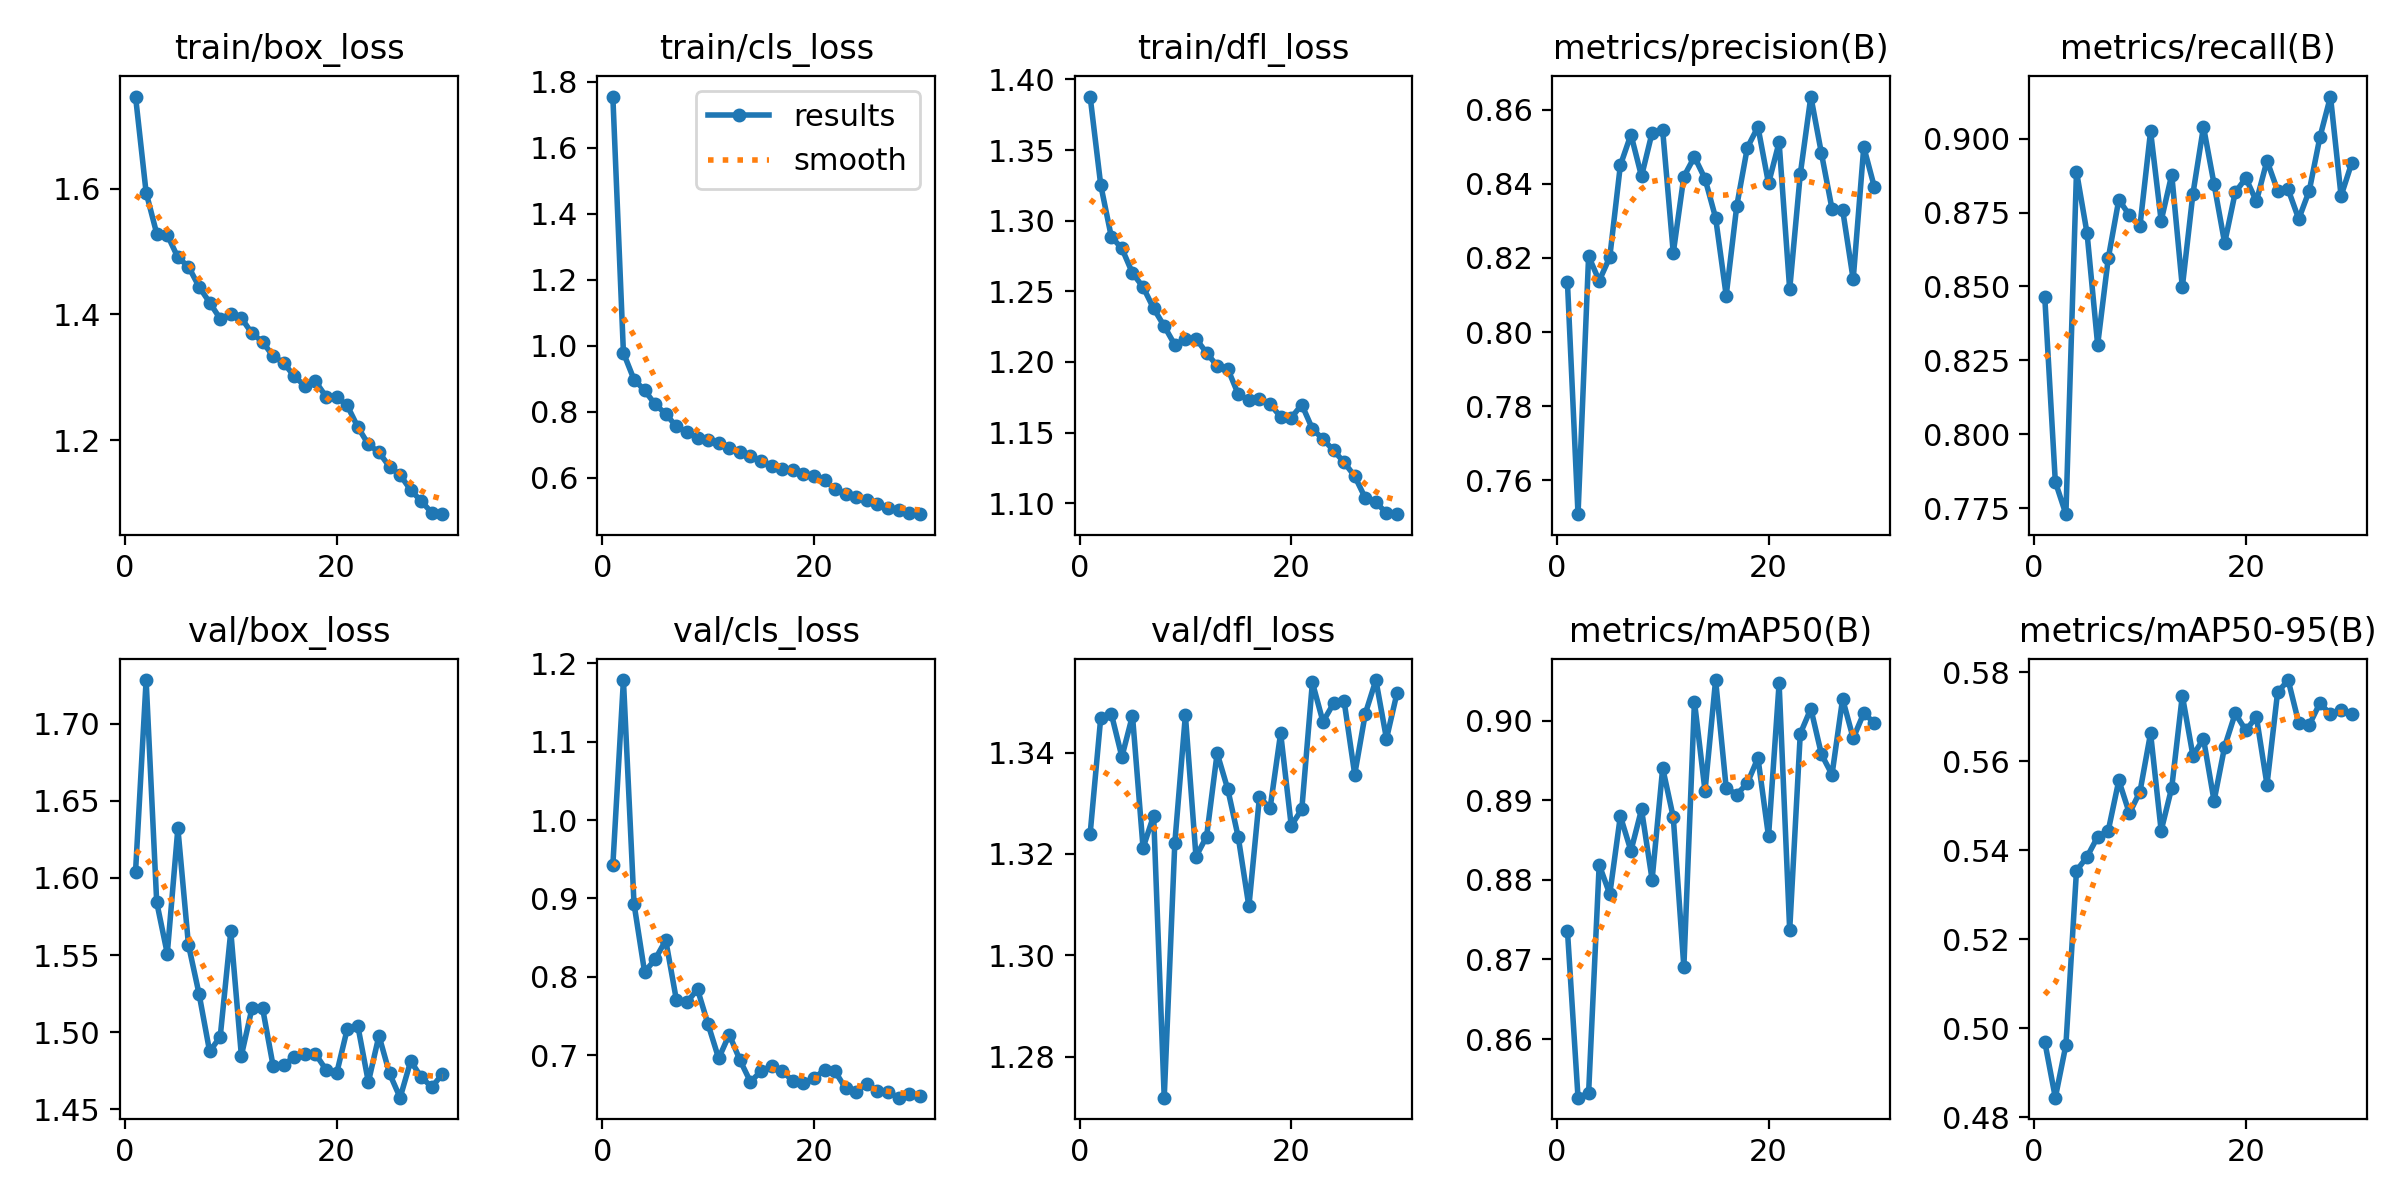

Source data for this figure (header and first rows):
epoch, time, train/box_loss, train/cls_loss, train/dfl_loss, metrics/precision(B), metrics/recall(B), metrics/mAP50(B), metrics/mAP50-95(B), val/box_loss, val/cls_loss, val/dfl_loss, lr/pg0, lr/pg1, lr/pg2
1, 14.25, 1.747, 1.755, 1.388, 0.8134, 0.8466, 0.8736, 0.497, 1.604, 0.9422, 1.324, 0.0004724, 0.0004724, 0.0004724
2, 27.61, 1.594, 0.978, 1.325, 0.7509, 0.7839, 0.8527, 0.4844, 1.728, 1.179, 1.347, 0.0009174, 0.0009174, 0.0009174
3, 40.82, 1.529, 0.8969, 1.289, 0.8205, 0.7729, 0.8532, 0.4962, 1.584, 0.8931, 1.348, 0.001331, 0.001331, 0.001331
4, 54.06, 1.527, 0.8644, 1.28, 0.8138, 0.8889, 0.8819, 0.5354, 1.551, 0.806, 1.339, 0.001288, 0.001288, 0.001288
5, 67.33, 1.491, 0.8216, 1.263, 0.8202, 0.868, 0.8782, 0.5385, 1.632, 0.8223, 1.347, 0.00124, 0.00124, 0.00124
6, 80.74, 1.476, 0.793, 1.253, 0.845, 0.8303, 0.888, 0.543, 1.557, 0.8465, 1.321, 0.001193, 0.001193, 0.001193
7, 94.01, 1.444, 0.7547, 1.238, 0.8533, 0.8595, 0.8836, 0.5444, 1.525, 0.7707, 1.328, 0.001146, 0.001146, 0.001146
8, 107.3, 1.419, 0.7371, 1.225, 0.842, 0.8794, 0.8888, 0.5557, 1.487, 0.7675, 1.272, 0.001099, 0.001099, 0.001099
9, 120.5, 1.393, 0.7199, 1.212, 0.8538, 0.8741, 0.88, 0.5483, 1.497, 0.7839, 1.322, 0.001052, 0.001052, 0.001052
10, 133.6, 1.401, 0.7128, 1.216, 0.8544, 0.8706, 0.894, 0.5532, 1.565, 0.7393, 1.347, 0.001005, 0.001005, 0.001005
11, 147, 1.394, 0.7058, 1.216, 0.8214, 0.9025, 0.8879, 0.5663, 1.485, 0.6957, 1.319, 0.0009574, 0.0009574, 0.0009574
12, 160.4, 1.37, 0.6888, 1.206, 0.8419, 0.8722, 0.869, 0.5444, 1.515, 0.7262, 1.323, 0.0009103, 0.0009103, 0.0009103
13, 173.4, 1.357, 0.6784, 1.197, 0.8473, 0.8878, 0.9024, 0.5541, 1.516, 0.6939, 1.34, 0.0008631, 0.0008631, 0.0008631
14, 186.5, 1.333, 0.6654, 1.195, 0.8414, 0.8498, 0.8912, 0.5748, 1.478, 0.6659, 1.333, 0.000816, 0.000816, 0.000816
15, 199.8, 1.323, 0.6497, 1.177, 0.8308, 0.8813, 0.9051, 0.5613, 1.478, 0.6793, 1.323, 0.0007688, 0.0007688, 0.0007688
16, 212.7, 1.301, 0.6344, 1.173, 0.8099, 0.904, 0.8915, 0.5651, 1.484, 0.6863, 1.31, 0.0007216, 0.0007216, 0.0007216
17, 226.3, 1.286, 0.6273, 1.173, 0.834, 0.8846, 0.8907, 0.5511, 1.486, 0.6801, 1.331, 0.0006745, 0.0006745, 0.0006745
18, 239.4, 1.294, 0.6231, 1.17, 0.8498, 0.8647, 0.8921, 0.5633, 1.486, 0.6667, 1.329, 0.0006273, 0.0006273, 0.0006273
19, 252.6, 1.269, 0.6098, 1.161, 0.8554, 0.8818, 0.8953, 0.5708, 1.476, 0.6646, 1.344, 0.0005802, 0.0005802, 0.0005802
20, 265.8, 1.268, 0.6044, 1.16, 0.8401, 0.8867, 0.8854, 0.5669, 1.473, 0.6706, 1.326, 0.000533, 0.000533, 0.000533
21, 279.7, 1.255, 0.5926, 1.17, 0.8512, 0.8789, 0.9047, 0.57, 1.502, 0.6808, 1.329, 0.0004859, 0.0004859, 0.0004859
22, 292.5, 1.221, 0.5647, 1.153, 0.8115, 0.8926, 0.8737, 0.5547, 1.504, 0.6791, 1.354, 0.0004387, 0.0004387, 0.0004387
23, 305.1, 1.193, 0.5496, 1.145, 0.8426, 0.8825, 0.8983, 0.5755, 1.468, 0.6574, 1.346, 0.0003915, 0.0003915, 0.0003915
24, 317.9, 1.181, 0.5421, 1.137, 0.8636, 0.8828, 0.9015, 0.5783, 1.498, 0.6533, 1.35, 0.0003444, 0.0003444, 0.0003444
25, 330.6, 1.158, 0.5309, 1.129, 0.8482, 0.8728, 0.8958, 0.5686, 1.473, 0.6632, 1.35, 0.0002972, 0.0002972, 0.0002972
26, 343.5, 1.145, 0.5207, 1.119, 0.8332, 0.8825, 0.8932, 0.5682, 1.457, 0.6539, 1.336, 0.0002501, 0.0002501, 0.0002501
27, 356, 1.12, 0.5071, 1.104, 0.833, 0.9005, 0.9027, 0.5731, 1.481, 0.653, 1.348, 0.0002029, 0.0002029, 0.0002029
28, 368.5, 1.103, 0.5007, 1.101, 0.8142, 0.9143, 0.8978, 0.5705, 1.471, 0.6456, 1.354, 0.0001558, 0.0001558, 0.0001558
29, 381.1, 1.084, 0.491, 1.093, 0.8499, 0.8807, 0.9009, 0.5714, 1.464, 0.6497, 1.343, 0.0001086, 0.0001086, 0.0001086
30, 393.5, 1.082, 0.4889, 1.092, 0.8391, 0.8917, 0.8997, 0.5706, 1.473, 0.6475, 1.352, 6.1447e-05, 6.1447e-05, 6.1447e-05
